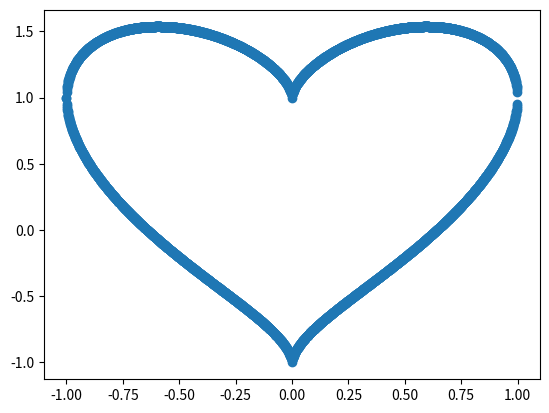

The matplotlib source for this figure:
print("Cell run seccesefully.")

print("I am a normal print")
"I am a string, but I will be printed because I am the last statement."

print("I am a normal print")
"I am a string, but you wont see me, because there is an aditional formula at the end of this cell."
3**2*7-63/3

from matplotlib import pyplot as plt
x = [i/1000. for i in range(-1000,1000)]
y1 = [(i**2)**0.3-(1.-i**2)**0.5 for i in x] 
y2 = [(i**2)**0.3+(1.-i**2)**0.5 for i in x] 
plt.scatter(x+x,y1+y2)